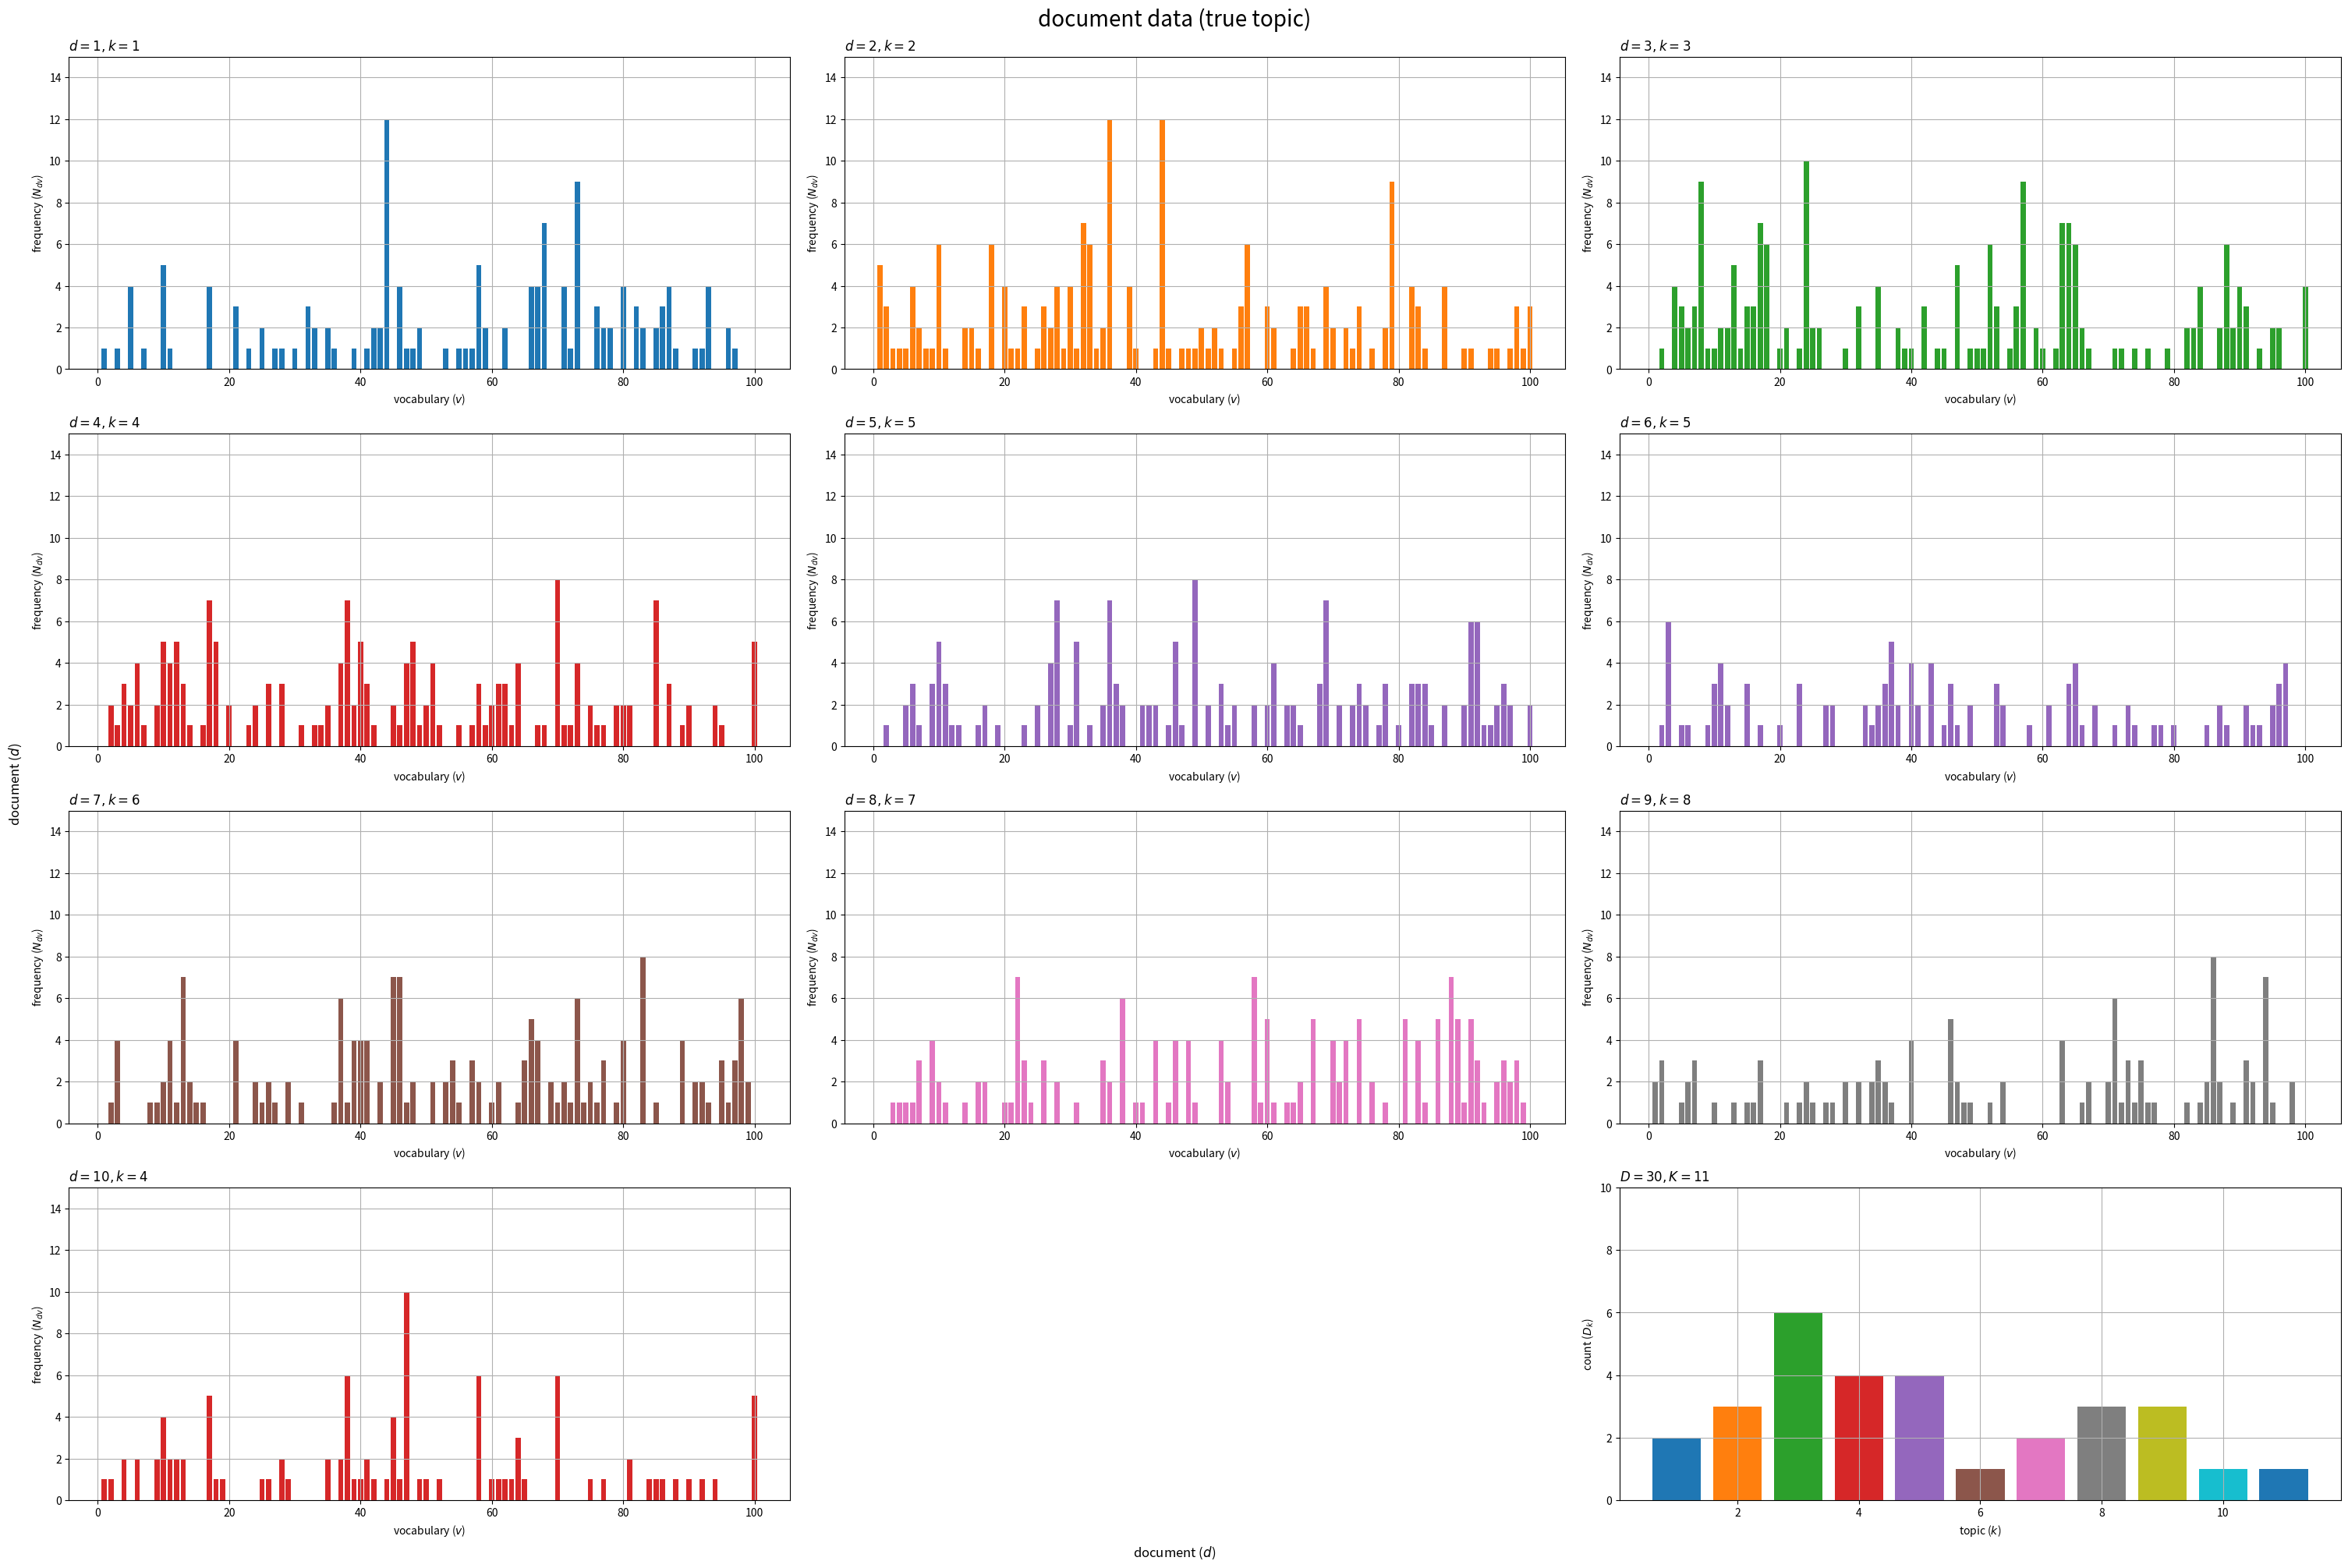

Generate this figure with matplotlib: (Note: this script raises an exception after producing the figure.)

# chapter 8.1
# 無限混合ユニグラムモデル
# 生成過程

# %%

# 利用ライブラリ
import numpy as np
import matplotlib.pyplot as plt
from matplotlib.animation import FuncAnimation

# %%

### 簡易文書データの作成：(中華料理店過程)

# 文書数を指定
D = 30

# 語彙数を指定
V = 100

# トピック分布のハイパーパラメータを指定
true_alpha  = 2.0

# 語彙分布のハイパーパラメータを指定
true_beta   = 1.0
true_beta_v = np.repeat(true_beta, repeats=V) # 一様なパラメータの場合
#true_beta_v = np.random.uniform(low=1, high=2, size=V) # 多様なパラメータの場合

# トピック数を初期化
true_K = 0

# 文書ごとの各単語の語彙を初期化
w_dic = {}

# 各文書のトピックを初期化
true_z_d = np.tile(np.nan, reps=D)

# 各トピックの割り当て文書数を初期化
true_D_k = np.array([])

# 各文書の単語数を初期化
N_d = np.zeros(shape=D, dtype='int')

# 文書ごとの各語彙の単語数を初期化
N_dv = np.zeros(shape=(D, V), dtype='int')

# 文書データを生成
for d in range(D): # 文書ごと
    
    # トピック分布を生成
    if true_K == 0: # (初回の場合)
        true_theta_k = np.array([1.0])
    else:
        true_theta_k = np.hstack([true_D_k, true_alpha]) / (d + true_alpha) # 既存・新規の確率を結合
    
    # トピックを生成
    onehot_k = np.random.multinomial(n=1, pvals=true_theta_k, size=1).reshape(true_K+1) # one-hot符号
    k, = np.where(onehot_k == 1) # トピック番号
    k  = k.item()
    
    # トピックを割当
    true_z_d[d] = k

    if k == true_K: # (新規で割り当てられた場合)
        
        # トピックを追加
        true_K  += 1
        true_D_k = np.hstack([true_D_k, 0])

        # 語彙分布を生成
        if true_K == 1: # (初回の場合)
            true_phi_kv = np.random.dirichlet(alpha=true_beta_v, size=1)
        else:
            true_phi_kv = np.vstack(
                [true_phi_kv, np.random.dirichlet(alpha=true_beta_v, size=1)] # 既存・新規の確率を結合
            )
    
    # 割り当て数をカウント
    true_D_k[k] += 1

    # 単語数を生成
    N_d[d] = np.random.randint(low=100, high=200, size=1) # 下限・上限を指定
    
    # 各単語の語彙を初期化
    tmp_w_n = np.repeat(np.nan, repeats=N_d[d]) # 各単語の語彙

    for n in range(N_d[d]): # 単語ごと

        # 語彙を生成
        onehot_v = np.random.multinomial(n=1, pvals=true_phi_kv[k], size=1).reshape(V) # one-hot符号
        v, = np.where(onehot_v == 1) # 語彙番号
        v  = v.item()
        
        # 語彙を割当
        tmp_w_n[n] = v

        # 頻度をカウント
        N_dv[d, v] += 1
    
    # データを記録
    w_dic[d] = tmp_w_n.copy()
    
    # 途中経過を表示
    print(f'document: {d+1}, words: {N_d[d]}, topic: {k+1}')

# %%

### 作図の準備

# 作図用に変換
true_z_d = true_z_d.astype('int')

# 配色の共通化用のカラーマップを作成
cmap = plt.get_cmap("tab10")

# カラーマップの色数を設定:(カラーマップに応じて固定)
color_num = 10

# %%

### 真のトピック集合の可視化

# 描画する文書数を指定
#doc_num = D
doc_num = 10

# グラフサイズを設定
u = 5
axis_Ndv_max = np.ceil(N_dv[:doc_num].max() /u)*u # u単位で切り上げ
axis_Dk_max  = np.ceil(true_D_k.max() /u)*u # u単位で切り上げ

# サブプロットの列数を指定:(1 < 列数 < D+1)
col_num = 3

# サブプロットの行数を計算:(1行or1列だとエラー)
row_num = np.ceil((doc_num+1) / col_num).astype('int')

# 文書データを作図
fig, axes = plt.subplots(nrows=row_num, ncols=col_num, constrained_layout=True, 
                         figsize=(30, 20), dpi=100, facecolor='white')

for d in range(doc_num):
    
    # サブプロットのインデックスを計算
    r = d // col_num
    c = d % col_num

    # サブプロットを抽出
    ax = axes[r, c]

    # トピック番号を取得
    k = true_z_d[d]
    
    # 語彙頻度を描画
    ax.bar(x=np.arange(stop=V)+1, height=N_dv[d], 
           color=cmap(k%color_num)) # 単語数
    ax.set_ylim(ymin=0, ymax=axis_Ndv_max)
    ax.set_xlabel('vocabulary ($v$)')
    ax.set_ylabel('frequency ($N_{dv}$)')
    ax.set_title(f'$d = {d+1}, k = {k+1}$', loc='left')
    ax.grid()

# 残りのサブプロットを非表示
if c == col_num-1: # (最後の文書が右端の列の場合)
    r = row_num - 1
    c = -1 
for c in range(c+1, col_num-1):
    axes[r, c].axis('off')
    
# トピックの割当を描画
ax = axes[row_num-1, col_num-1]
ax.bar(x=np.arange(stop=true_K)+1, height=true_D_k, 
        color=[cmap(k%color_num) for k in range(true_K)]) # 文書数
ax.set_ylim(ymin=0, ymax=axis_Dk_max)
ax.set_xlabel('topic ($k$)')
ax.set_ylabel('count ($D_k$)')
ax.set_title(f'$D = {D}, K = {true_K}$', loc='left')
ax.grid()

fig.supxlabel('document ($d$)')
fig.supylabel('document ($d$)')
fig.suptitle('document data (true topic)', fontsize=20)
plt.show()

# %%

### 真のトピック分布の可視化

# D+1番目の文書のトピック分布を計算
true_theta_k = np.hstack([true_D_k, true_alpha]) / (D + true_alpha) # 既存・新規の確率を結合

# グラフサイズを設定
u = 0.1
axis_size = np.ceil(true_theta_k.max() /u)*u # u単位で切り上げ

# トピック分布を作図
fig, ax = plt.subplots(figsize=(8, 5), dpi=100, facecolor='white')
ax.bar(x=np.arange(stop=true_K+1)+1, height=true_theta_k, 
       color=[cmap(k%color_num) for k in range(true_K)]+['whitesmoke'], 
       edgecolor='black', linestyle='dashed', linewidth=[0]*true_K+[1]) # 確率
ax.set_ylim(ymin=0, ymax=axis_size)
ax.set_xlabel('topic ($k$)')
ax.set_ylabel('probability ($\\theta_k$)')
ax.set_title(f'$\\alpha = {true_alpha}, K = {true_K}$', loc='left')
fig.suptitle('topic distribution (truth)', fontsize=20)
ax.grid()
plt.show()

# %%

### 真のトピック分布の推移の可視化

# グラフサイズを設定
u = 5
axis_freq_max = np.ceil(true_D_k.max() /u)*u # u単位で切り上げ
axis_prob_max = 1.0

# グラフオブジェクトを初期化
fig, axes = plt.subplots(nrows=1, ncols=2, constrained_layout=True, 
                         figsize=(16, 5), dpi=100, facecolor='white')
fig.suptitle('topic distribution (truth)', fontsize=20)

# 作図処理を定義
def update(d):
    
    # 前フレームのグラフを初期化
    [ax.cla() for ax in axes]
    
    # トピック数を設定
    if d == 0: # (初回の場合)
        tmp_K = 0
    else:
        tmp_K = true_z_d[:d].max() + 1
    
    # 各トピックの文書数を集計
    tmp_D_k = np.array([np.sum(true_z_d[:d] == k) for k in range(true_K)])

    # トピック分布を計算
    if tmp_K == 0: # (初回の場合)
        tmp_theta_k = np.array([1.0])
    else:
        tmp_theta_k = np.hstack([tmp_D_k[:tmp_K], true_alpha]) / (d + true_alpha) # 既存・新規の確率を結合
    
    # トピックの割当を描画
    ax = axes[0]
    ax.bar(x=np.arange(stop=true_K)+1, height=tmp_D_k, 
           color=[cmap(k%color_num) for k in range(true_K)]) # 文書数
    ax.set_xlim(xmin=0.5, xmax=true_K+1.5)
    ax.set_ylim(ymin=0, ymax=axis_freq_max)
    ax.set_xlabel('topic ($k$)')
    ax.set_ylabel('frequency ($D_k$)')
    ax.set_title(f'$D = {d}, K = {tmp_K}$', loc='left')
    ax.grid()
    
    # トピック分布を描画
    ax = axes[1]
    ax.bar(x=np.arange(stop=tmp_K+1)+1, height=tmp_theta_k, 
           color=[cmap(k%color_num) for k in range(tmp_K)]+['whitesmoke'], 
           edgecolor='black', linestyle='dashed', linewidth=[0]*tmp_K+[1]) # 確率
    ax.set_xlim(xmin=0.5, xmax=true_K+1.5)
    ax.set_ylim(ymin=0, ymax=axis_prob_max)
    ax.set_xlabel('topic ($k$)')
    ax.set_ylabel('probability ($\\theta_k$)')
    ax.set_title(f'$\\alpha = {true_alpha}, K = {tmp_K}$', loc='left')
    ax.grid()

# 動画を作成
ani = FuncAnimation(fig=fig, func=update, frames=D+1, interval=500)

# 動画を書出
ani.save(
    filename='../figure/ch8/ch8_1_tocip_dist.mp4', 
    progress_callback = lambda i, n: print(f'frame: {i+1} / {n}')
)

# %%

### 真の単語分布の可視化

# 描画するトピック数を指定
topic_num = true_K
#topic_num = 5

# グラフサイズを設定
u = 0.01
axis_size = np.ceil(true_phi_kv[:topic_num].max() /u)*u # u単位で切り上げ

# サブプロットの列数を指定:(1 < 列数 < K)
col_num = 3

# サブプロットの行数を計算:(1行or1列だとエラー)
row_num = np.ceil(topic_num / col_num).astype('int')

# 語彙分布を作図
fig, axes = plt.subplots(nrows=row_num, ncols=col_num, constrained_layout=True, 
                         figsize=(30, 15), dpi=100, facecolor='white')

for k in range(topic_num):
    
    # サブプロットのインデックスを計算
    r = k // col_num
    c = k % col_num

    # サブプロットを抽出
    ax = axes[r, c]

    # 語彙分布を描画
    ax.bar(x=np.arange(stop=V)+1, height=true_phi_kv[k], 
           color=cmap(k%color_num)) # 確率
    ax.set_ylim(ymin=0, ymax=axis_size)
    ax.set_xlabel('vocabulary ($v$)')
    ax.set_ylabel('probability ($\phi_{kv}$)')
    ax.set_title(f'$k = {k+1}, \\beta = {true_beta}$', loc='left') # (一様パラメータ用)
    #ax.set_title('$k = {}, \\beta_v = ({}, ...)$'.format(k+1, ', '.join([str(true_beta_v[v].round(2)) for v in range(5)])), loc='left') # (多様パラメータ用)
    ax.grid()

# 残りのサブプロットを非表示
for c in range(c+1, col_num):
    axes[r, c].axis('off')

fig.supxlabel('topic ($k$)')
fig.supylabel('topic ($k$)')
fig.suptitle('word distribution (truth)', fontsize=20)
plt.show()

# %%


